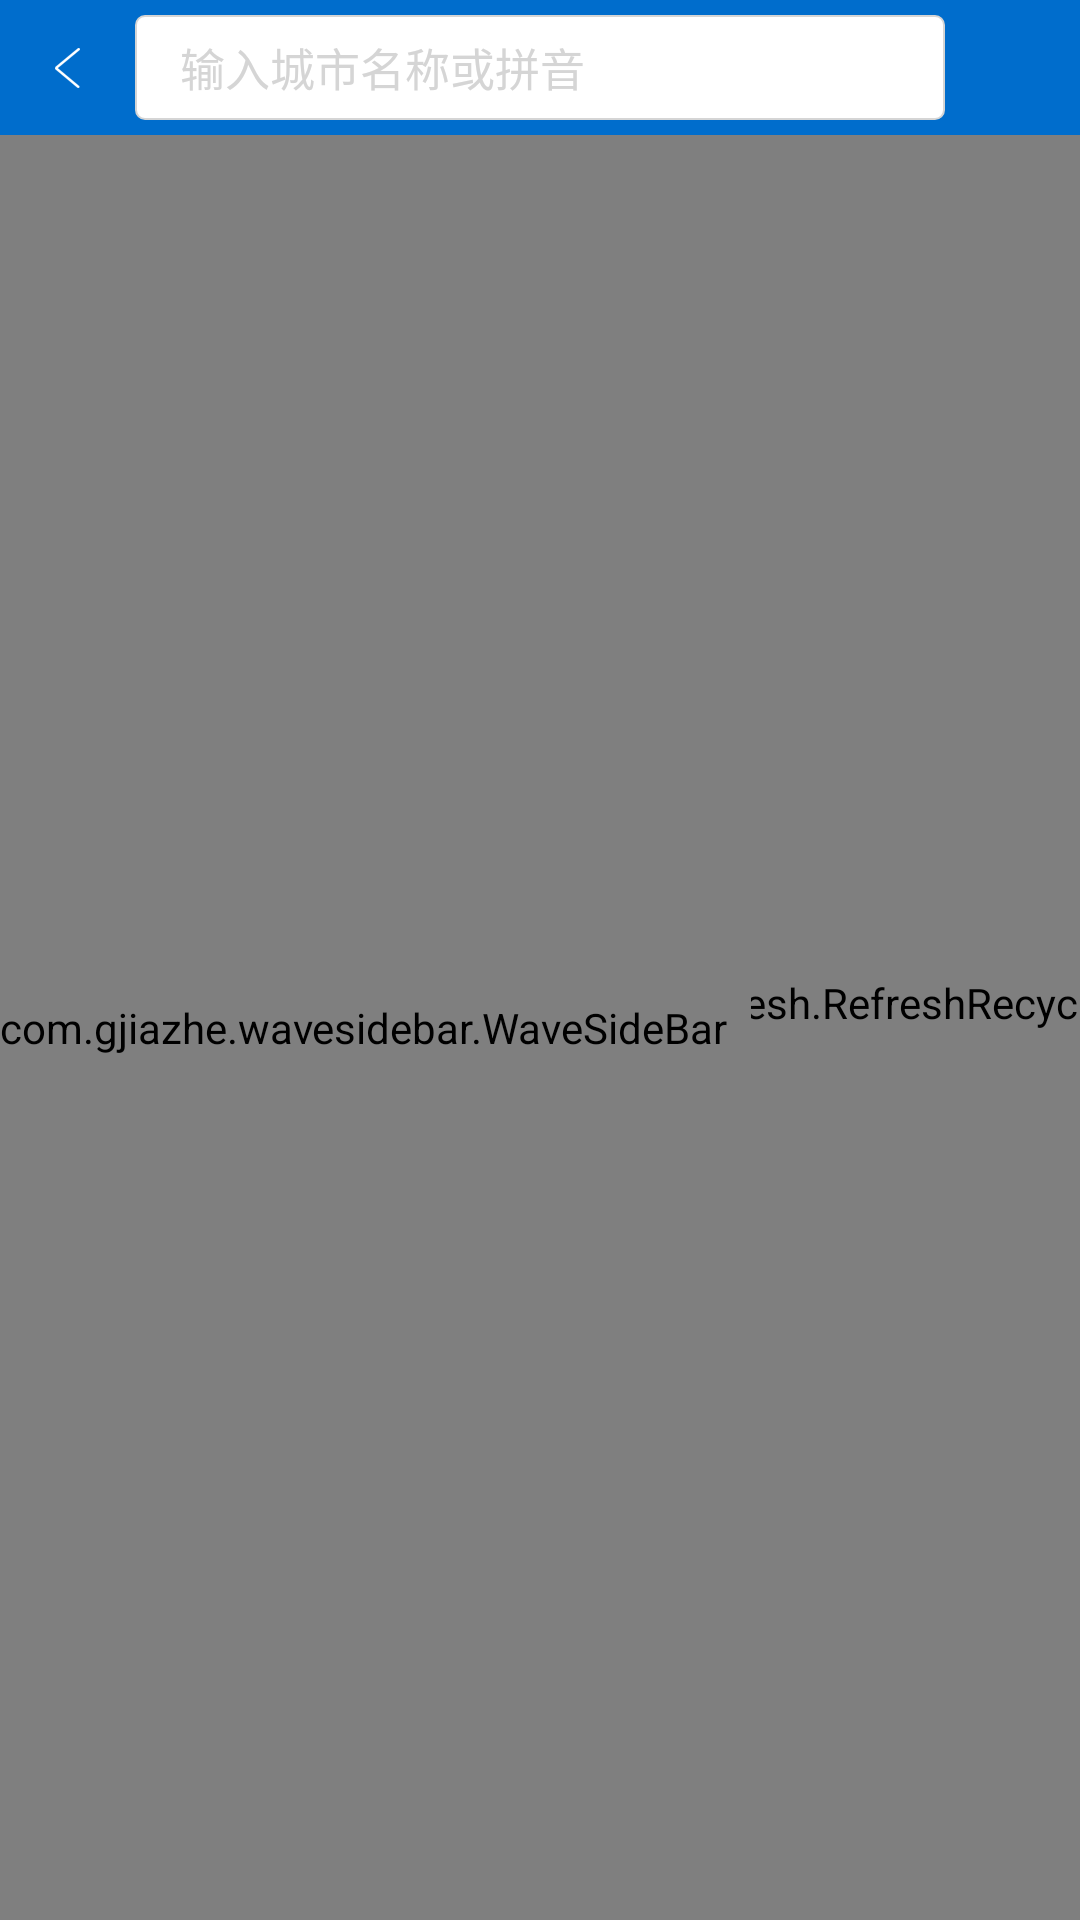

Reconstruct the res/layout file that produces this screen, plus the resources it refers to.
<!-- AndroidManifest.xml: activity theme AppTheme -->
<!-- res/layout/city_picker.xml -->
<?xml version="1.0" encoding="utf-8"?>
<RelativeLayout
    xmlns:android="http://schemas.android.com/apk/res/android"
    xmlns:app="http://schemas.android.com/apk/res-auto"
    android:layout_width="match_parent"
    android:layout_height="match_parent">

    <include
        android:id="@+id/title_bareddd"
        layout="@layout/citypicker_title_bar"></include>

    <com.desmond.citypicker.views.pull2refresh.RefreshRecyclerView
        android:id="@+id/c_p_content_rrv"
        android:layout_width="match_parent"
        android:layout_height="match_parent"
        android:layout_below="@+id/title_bareddd"></com.desmond.citypicker.views.pull2refresh.RefreshRecyclerView>

    <com.gjiazhe.wavesidebar.WaveSideBar
        android:id="@+id/c_p_content_wsb"
        android:layout_width="wrap_content"
        android:layout_height="match_parent"
        android:layout_below="@+id/title_bareddd"
        android:paddingRight="8dp"
        app:sidebar_lazy_respond="false"
        app:sidebar_max_offset="80dp"
        app:sidebar_position="right"
        app:sidebar_text_alignment="center"
        app:sidebar_text_color="@color/theme_vice2_color"
        app:sidebar_text_size="14sp"/>


</RelativeLayout>
<!-- res/layout/citypicker_title_bar.xml (included above) -->
<?xml version="1.0" encoding="utf-8"?>
<RelativeLayout xmlns:android="http://schemas.android.com/apk/res/android"
                android:layout_width="match_parent"
                android:layout_height="wrap_content"
                android:focusable="true"
                android:focusableInTouchMode="true">

    <RelativeLayout
        android:id="@+id/title_root_rl"
        android:layout_width="match_parent"
        android:layout_height="@dimen/title_bar_height"
        android:layout_alignParentLeft="true"
        android:layout_alignParentStart="true"
        android:layout_alignParentTop="true"
        android:background="@color/theme_main_color">

        <LinearLayout
            android:layout_width="match_parent"
            android:layout_height="@dimen/title_bar_height"
            android:layout_alignParentBottom="true"
            android:layout_alignParentLeft="true"
            android:layout_alignParentStart="true"
            android:orientation="horizontal">

            <ImageButton
                android:id="@+id/title_back_ib"
                android:layout_width="@dimen/title_bar_height"
                android:layout_height="match_parent"
                android:layout_gravity="center"
                android:background="@drawable/press_def_bg"

                android:src="@drawable/back_normal"/>


            <RelativeLayout
                android:layout_width="match_parent"
                android:layout_height="match_parent"
                android:layout_marginBottom="5dp"
                android:layout_marginRight="@dimen/title_bar_height"
                android:layout_marginTop="5dp"
                android:layout_weight="1"
                android:orientation="horizontal">

                <AutoCompleteTextView
                    android:id="@+id/title_txt_et"
                    android:layout_width="match_parent"
                    android:layout_height="match_parent"
                    android:layout_gravity="center"
                    android:layout_weight="1"
                    android:background="@drawable/header_city_bg"
                    android:completionThreshold="1"
                    android:gravity="center_vertical"
                    android:hint="@string/search_hint"
                    android:inputType="text"
                    android:maxLines="1"
                    android:paddingLeft="15dp"
                    android:paddingRight="35dp"
                    android:textColor="@color/black"
                    android:textColorHint="#D5D5D5"
                    android:textSize="15sp"/>

                <ImageButton
                    android:id="@+id/title_searchclear_ib"
                    android:layout_width="30dp"
                    android:layout_height="match_parent"
                    android:background="@null"
                    android:src="@android:drawable/presence_offline"
                    android:visibility="invisible"
                    android:layout_alignParentRight="true"/>
            </RelativeLayout>

            <ImageButton
                android:id="@+id/title_menu_ib"
                android:layout_width="@dimen/title_bar_height"
                android:layout_height="match_parent"
                android:layout_gravity="center"
                android:background="@null"
                android:visibility="gone"/>

            <TextView
                android:id="@+id/title_menu_tv"
                android:layout_width="@dimen/title_bar_height"
                android:layout_height="match_parent"
                android:layout_gravity="center"
                android:background="@null"
                android:gravity="center"
                android:paddingLeft="5dp"
                android:paddingRight="5dp"
                android:textColor="#FFFFFF"
                android:textSize="11sp"
                android:visibility="gone"/>
        </LinearLayout>
    </RelativeLayout>

</RelativeLayout>
<!-- resources referenced by this layout -->
<resources>
  <color name="black">#2A2A2A</color>
  <color name="theme_main_color">#006DCC</color>
  <color name="theme_vice2_color">#006DCC</color>
  <dimen name="title_bar_height">45dp</dimen>
  <!-- drawable back_normal: png bitmap (drawable-xxhdpi, 15914 bytes) -->
  <!-- drawable header_city_bg (drawable) -->
  <?xml version="1.0" encoding="utf-8"?>
  <shape xmlns:android="http://schemas.android.com/apk/res/android"
         android:shape="rectangle">
      
      <solid android:color="@color/white"></solid>
  
      
      <stroke
          android:width="0.5dp"
          android:color="#D5D5D5"></stroke>
  
      
      <corners android:radius="3dp"/>
  
  </shape>
  <!-- drawable press_def_bg (drawable) -->
  <?xml version="1.0" encoding="utf-8"?>
  <selector xmlns:android="http://schemas.android.com/apk/res/android">
      <item android:drawable="@drawable/def_btn_press_bg" android:state_pressed="true"></item>
  </selector>
  <string name="search_hint">输入城市名称或拼音</string>
  <style name="AppTheme" parent="Theme.Design.Light.NoActionBar">
          
          <item name="colorAccent">@color/theme_vice2_color</item>
      </style>
  <color name="white">#FFFFFF</color>
</resources>
